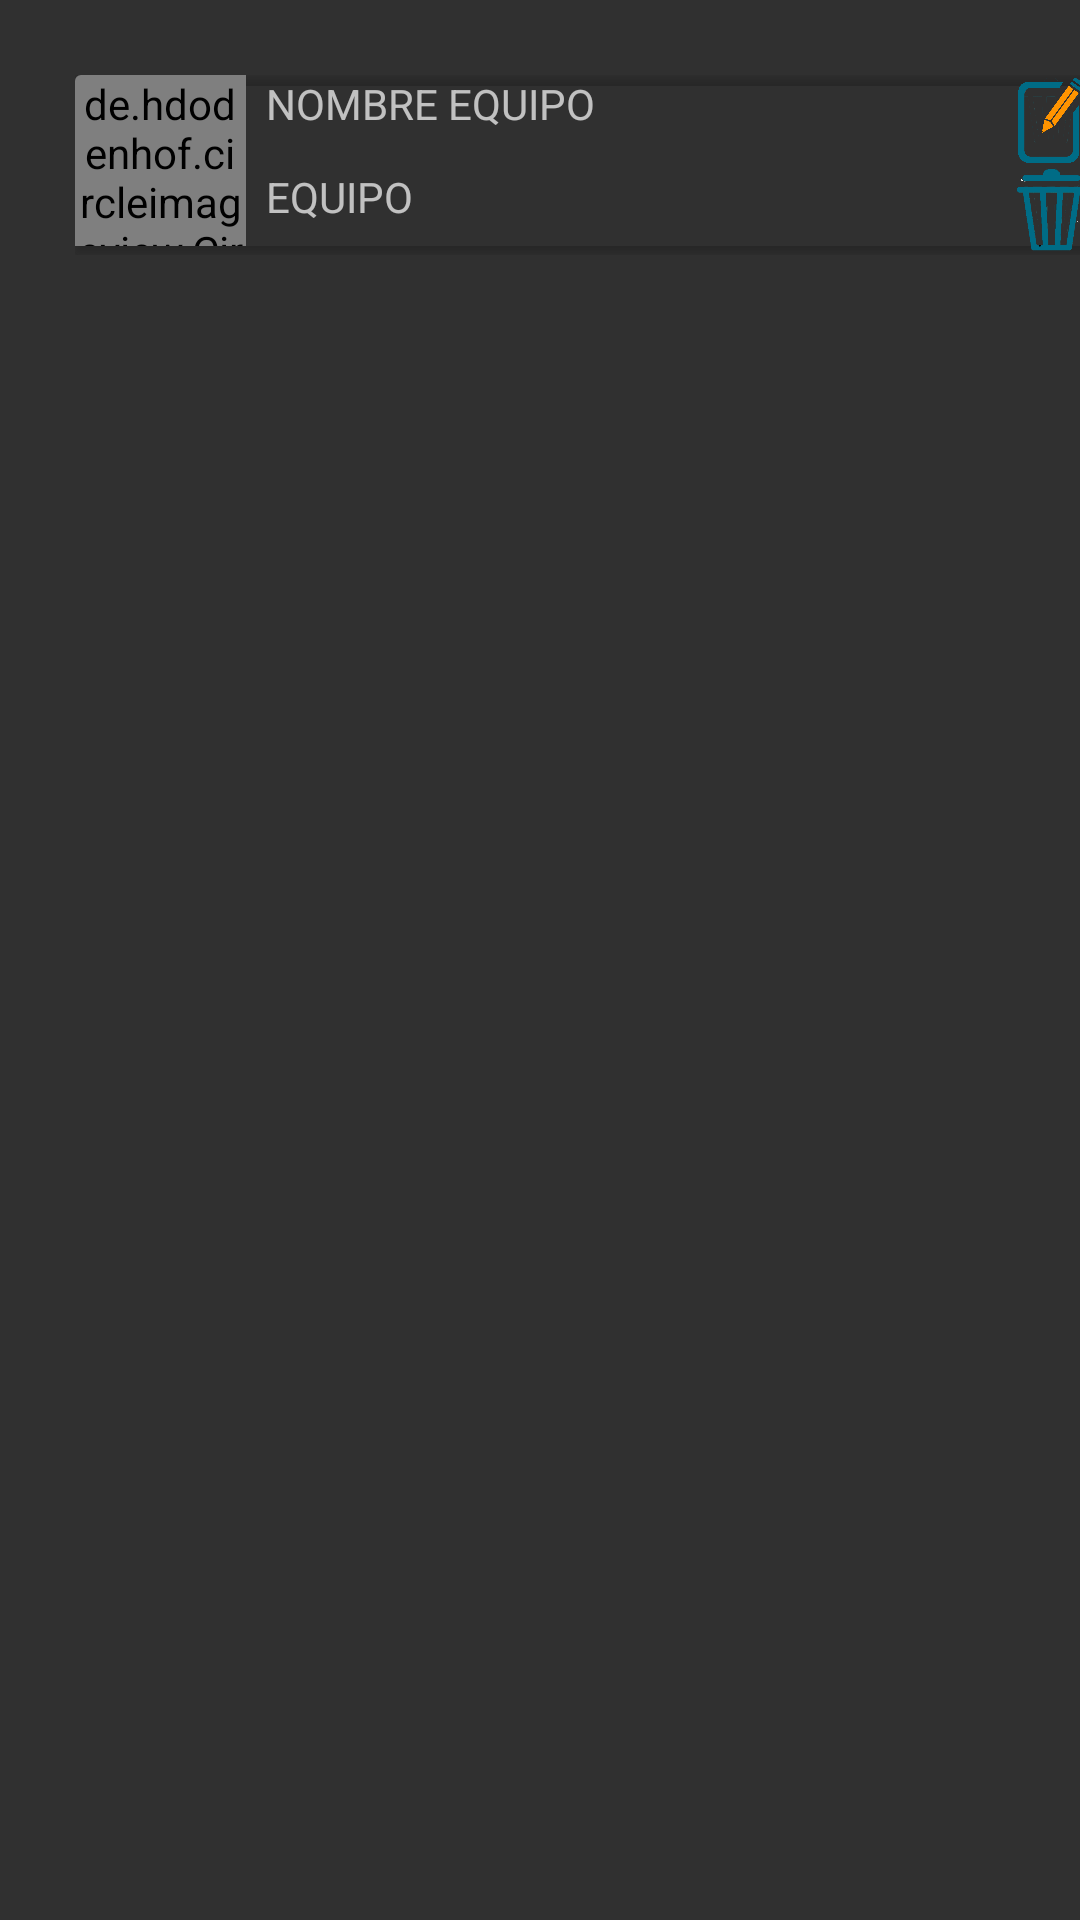

Here is an Android app screen rendered from its layout file. Give the layout XML and the strings, colors and styles it references.
<!-- AndroidManifest.xml: application theme Theme.AppCompat.NoActionBar -->
<!-- res/layout/itemequipo.xml -->
<androidx.appcompat.widget.LinearLayoutCompat
    xmlns:android="http://schemas.android.com/apk/res/android"
    android:layout_width="match_parent"
    android:layout_height="100dp"
    xmlns:app="http://schemas.android.com/apk/res-auto">


    <LinearLayout
        android:layout_width="360dp"
        android:layout_height="61dp"
        android:layout_marginStart="25dp"
        android:layout_marginTop="25dp"
        android:layout_marginEnd="25dp"
        android:layout_marginBottom="1dp"
        android:orientation="vertical"
        app:layout_constraintBottom_toBottomOf="parent"
        app:layout_constraintEnd_toEndOf="parent"
        app:layout_constraintStart_toStartOf="parent"
        app:layout_constraintTop_toTopOf="parent"
        app:layout_constraintVertical_bias="0.0">

        <LinearLayout
            android:layout_width="match_parent"
            android:layout_height="wrap_content"
            android:orientation="horizontal">

            <androidx.cardview.widget.CardView
                android:id="@+id/cardver"
                android:layout_width="match_parent"
                android:layout_height="60dp"
                app:cardBackgroundColor="#00FFFFFF">

                <TextView
                    android:id="@+id/idequipo"
                    android:layout_width="0dp"
                    android:layout_height="0dp"
                    android:layout_weight="1"
                    android:text="aa" />

                <LinearLayout
                    android:layout_width="match_parent"
                    android:layout_height="match_parent"
                    android:orientation="horizontal">


                    <de.hdodenhof.circleimageview.CircleImageView
                        android:id="@+id/imagenequipo"
                        android:layout_width="57dp"
                        android:layout_height="57dp"
                        app:srcCompat="@drawable/ic_launcher_background" />

                    <LinearLayout
                        android:layout_width="234dp"
                        android:layout_height="60dp"
                        android:orientation="vertical">

                        <TextView
                            android:id="@+id/nombreequipo"
                            android:layout_width="match_parent"
                            android:layout_height="31dp"
                            android:text="  NOMBRE EQUIPO" />

                        <TextView
                            android:id="@+id/cantidadequipo"
                            android:layout_width="match_parent"
                            android:layout_height="29dp"
                            android:text="  EQUIPO" />


                    </LinearLayout>

                    <LinearLayout
                        android:layout_width="match_parent"
                        android:layout_height="match_parent"
                        android:orientation="vertical">

                        <ImageView
                            android:id="@+id/modificarequipo"
                            android:layout_width="match_parent"
                            android:layout_height="50dp"
                            android:layout_weight="1"
                            app:srcCompat="@drawable/midificarusuario" />

                        <ImageView
                            android:id="@+id/eliminarequipo"
                            android:layout_width="match_parent"
                            android:layout_height="50dp"
                            android:layout_weight="1"
                            app:srcCompat="@drawable/eliminarusuaio" />
                    </LinearLayout>

                </LinearLayout>


            </androidx.cardview.widget.CardView>
        </LinearLayout>
    </LinearLayout>


</androidx.appcompat.widget.LinearLayoutCompat>
<!-- resources referenced by this layout -->
<resources>
  <!-- drawable eliminarusuaio: png bitmap (drawable-v24, 98029 bytes) -->
  <!-- drawable midificarusuario: png bitmap (drawable, 50108 bytes) -->
</resources>
